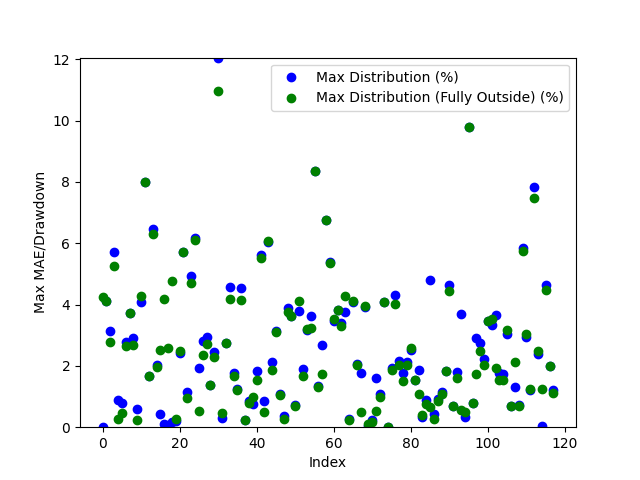

Data behind this chart, as committed beside it:
Date, Day of the Week, Win/(Loss), Opening Range High, Opening Range Low, Daily High, Daily Low, Initial Range Size ($), Range Size (ticks), Range Size (points), First Candle Close Outside of Range Time, First Candle Close Price, First Candle Close Condition, First Candle Close Fully Outside of Open…, First Fully Close Price, First Fully Close Condition, Max Distribution (%), Max Distribution/Drawdown (points), Max Distribution (Fully Outside) (%), Max Distribution/Drawdown (Fully Outside…, First Candle Cross Opposite Side Conditi…, First Candle Cross Opposite Side Time, First Candle Cross Opposite Side Price
2024-03-10, Sunday, Win, 1.838, 1.833, 1.841, 1.746, 0.005, 5, 5.000114440917969e-06, 21:00:00, 1.841, Above Opening High, 02:00:00, 1.82, Below Opening Low, 0.0, 0.0, 4.238, 7.40000009536741e-05, Crossed Below Opening Low, 23:00:00, 1.837
2024-03-11, Monday, Win, 1.746, 1.742, 1.823, 1.691, 0.004, 4, 4.000067710876465e-06, 21:30:00, 1.748, Above Opening High, 21:45:00, 1.748, Above Opening High, 4.114, 7.49999284744265e-05, 4.114, 7.49999284744265e-05, Crossed Below Opening Low, 20:30:00, 1.744
2024-03-12, Tuesday, Loss, 1.717, 1.704, 1.714, 1.651, 0.013, 13, 1.3000011444091574e-05, 02:45:00, 1.703, Below Opening Low, 03:45:00, 1.697, Below Opening Low, 3.15, 5.1999926567077636e-05, 2.786, 4.600000381469726e-05, Not Crossed, N/A, N/A
2024-03-13, Wednesday, Win, 1.665, 1.657, 1.767, 1.643, 0.008, 8, 8.000016212463156e-06, 00:30:00, 1.666, Above Opening High, 01:00:00, 1.674, Above Opening High, 5.716, 0.000101, 5.263, 9.299993515014648e-05, Crossed Below Opening Low, 20:45:00, 1.661
2024-03-14, Thursday, Win, 1.757, 1.744, 1.774, 1.646, 0.013, 13, 1.300001144409202e-05, 22:00:00, 1.758, Above Opening High, 07:15:00, 1.769, Above Opening High, 0.9019, 1.6000032424926536e-05, 0.2818, 4.999995231628418e-06, Crossed Below Opening Low, 00:30:00, 1.745
2024-03-17, Sunday, Win, 1.747, 1.706, 1.762, 1.691, 0.041, 41, 4.100000858306885e-05, 03:30:00, 1.748, Above Opening High, 04:15:00, 1.754, Above Opening High, 0.7945, 1.3999938964843972e-05, 0.454, 8.000016212463378e-06, Crossed Below Opening Low, 10:15:00, 1.705
2024-03-18, Monday, Win, 1.719, 1.71, 1.769, 1.701, 0.009, 9, 8.99994373321511e-06, 22:15:00, 1.72, Above Opening High, 23:00:00, 1.722, Above Opening High, 2.77, 4.9000024795532007e-05, 2.657, 4.7000050544738544e-05, Crossed Below Opening Low, 00:00:00, 1.713
2024-03-19, Tuesday, Win, 1.757, 1.75, 1.758, 1.686, 0.007, 7, 6.999969482422097e-06, 22:00:00, 1.749, Below Opening Low, 01:30:00, 1.749, Below Opening Low, 3.737, 6.29999637603762e-05, 3.737, 6.29999637603762e-05, Crossed Above Opening High, 20:30:00, 1.756
2024-03-20, Wednesday, Win, 1.713, 1.7, 1.713, 1.651, 0.013, 13, 1.3000011444091798e-05, 04:15:00, 1.699, Below Opening Low, 04:45:00, 1.695, Below Opening Low, 2.907, 4.7999978065490725e-05, 2.665, 4.400002956390381e-05, Crossed Above Opening High, 01:45:00, 1.711
2024-03-21, Thursday, Win, 1.701, 1.695, 1.712, 1.647, 0.006, 6, 5.9999227523803715e-06, 21:15:00, 1.702, Above Opening High, 22:00:00, 1.708, Above Opening High, 0.5841, 9.999990463256613e-06, 0.2336, 4.000067710876243e-06, Crossed Below Opening Low, 20:45:00, 1.695
2024-03-24, Sunday, Win, 1.663, 1.658, 1.666, 1.589, 0.005, 5, 4.999995231628418e-06, 21:15:00, 1.654, Below Opening Low, 00:15:00, 1.657, Below Opening Low, 4.091, 6.500005722045898e-05, 4.279, 6.799995899200439e-05, Crossed Above Opening High, 21:45:00, 1.666
2024-03-25, Monday, Win, 1.615, 1.611, 1.647, 1.487, 0.004, 4, 4.000067710876465e-06, 20:45:00, 1.606, Below Opening Low, 20:45:00, 1.606, Below Opening Low, 8.003, 0.000119, 8.003, 0.000119, Crossed Above Opening High, 01:45:00, 1.615
2024-03-27, Wednesday, Win, 1.722, 1.716, 1.786, 1.686, 0.006, 6, 6.000041961669922e-06, 00:00:00, 1.714, Below Opening Low, 00:15:00, 1.714, Below Opening Low, 1.661, 2.7999997138977274e-05, 1.661, 2.7999997138977274e-05, Crossed Above Opening High, 08:15:00, 1.713
2024-03-31, Sunday, Win, 1.732, 1.721, 1.853, 1.706, 0.011, 11, 1.100003719329834e-05, 22:00:00, 1.733, Above Opening High, 22:15:00, 1.736, Above Opening High, 6.476, 0.00012, 6.314, 0.000117, Crossed Below Opening Low, 03:00:00, 1.72
2024-04-01, Monday, Win, 1.836, 1.817, 1.881, 1.778, 0.019, 19, 1.899993419647239e-05, 02:00:00, 1.843, Above Opening High, 02:30:00, 1.844, Above Opening High, 2.02, 3.7999987602233886e-05, 1.967, 3.7000060081481936e-05, Crossed Below Opening Low, 03:45:00, 1.833
2024-04-02, Tuesday, Win, 1.857, 1.845, 1.906, 1.836, 0.012, 12, 1.1999964714050514e-05, 23:00:00, 1.844, Below Opening Low, 03:30:00, 1.858, Above Opening High, 0.4357, 8.000016212463156e-06, 2.518, 4.7999978065490725e-05, Crossed Above Opening High, 03:00:00, 1.855
2024-04-03, Wednesday, Win, 1.85, 1.845, 1.853, 1.769, 0.005, 5, 4.999995231628418e-06, 01:45:00, 1.851, Above Opening High, 03:45:00, 1.843, Below Opening Low, 0.1079, 2.0000934600827857e-06, 4.183, 7.400000095367454e-05, Crossed Below Opening Low, 22:30:00, 1.846
2024-04-04, Thursday, Win, 1.77, 1.757, 1.823, 1.755, 0.013, 13, 1.3000011444091574e-05, 01:15:00, 1.756, Below Opening Low, 05:15:00, 1.776, Above Opening High, 0.05698, 1.0000467300415038e-06, 2.578, 4.699993133544922e-05, Crossed Above Opening High, 05:00:00, 1.77
2024-04-07, Sunday, Win, 1.761, 1.75, 1.85, 1.746, 0.011, 11, 1.100003719329834e-05, 01:15:00, 1.749, Below Opening Low, 02:30:00, 1.762, Above Opening High, 0.1718, 2.99990177154541e-06, 4.757, 8.800005912780761e-05, Crossed Above Opening High, 02:00:00, 1.762
2024-04-08, Monday, Win, 1.86, 1.85, 1.924, 1.843, 0.01, 10, 9.999990463256835e-06, 21:30:00, 1.847, Below Opening Low, 22:45:00, 1.848, Below Opening Low, 0.217, 3.999948501586914e-06, 0.2713, 4.999995231628418e-06, Crossed Above Opening High, 02:15:00, 1.86
2024-04-09, Tuesday, Win, 1.894, 1.887, 1.943, 1.867, 0.007, 7, 7.0000886917112034e-06, 21:15:00, 1.896, Above Opening High, 22:45:00, 1.895, Above Opening High, 2.419, 4.699993133544922e-05, 2.47, 4.7999978065490725e-05, Crossed Below Opening Low, 10:45:00, 1.882
2024-04-10, Wednesday, Win, 1.867, 1.856, 1.892, 1.754, 0.011, 11, 1.100003719329834e-05, 22:45:00, 1.854, Below Opening Low, 23:45:00, 1.854, Below Opening Low, 5.701, 0.0001, 5.701, 0.0001, Crossed Above Opening High, 02:15:00, 1.867
2024-04-11, Thursday, Win, 1.763, 1.753, 1.785, 1.731, 0.01, 10, 9.999990463256835e-06, 00:30:00, 1.751, Below Opening Low, 02:15:00, 1.768, Above Opening High, 1.155, 2.0000100135803002e-05, 0.9524, 1.699995994567871e-05, Crossed Above Opening High, 01:45:00, 1.759
2024-04-14, Sunday, Win, 1.773, 1.762, 1.78, 1.678, 0.011, 11, 1.100003719329834e-05, 20:45:00, 1.761, Below Opening Low, 21:00:00, 1.757, Below Opening Low, 4.946, 8.30000638961792e-05, 4.708, 7.899999618530296e-05, Crossed Above Opening High, 07:00:00, 1.775
2024-04-15, Monday, Win, 1.689, 1.682, 1.802, 1.649, 0.007, 7, 6.999969482422097e-06, 21:45:00, 1.691, Above Opening High, 22:15:00, 1.692, Above Opening High, 6.16, 0.000111, 6.104, 0.00011, Crossed Below Opening Low, 07:00:00, 1.694
2024-04-16, Tuesday, Win, 1.689, 1.675, 1.723, 1.66, 0.014, 14, 1.4000058174133523e-05, 21:15:00, 1.69, Above Opening High, 07:30:00, 1.669, Below Opening Low, 1.915, 3.299999237060547e-05, 0.5422, 9.000062942504883e-06, Crossed Below Opening Low, 03:15:00, 1.675
2024-04-17, Wednesday, Loss, 1.723, 1.715, 1.78, 1.72, 0.008, 8, 8.000016212463378e-06, 21:00:00, 1.73, Above Opening High, 21:15:00, 1.738, Above Opening High, 2.809, 4.999995231628418e-05, 2.36, 4.1999936103820804e-05, Not Crossed, N/A, N/A
2024-04-18, Thursday, Win, 1.752, 1.747, 1.806, 1.724, 0.005, 5, 4.99999523162864e-06, 20:45:00, 1.753, Above Opening High, 21:15:00, 1.757, Above Opening High, 2.935, 5.299997329711914e-05, 2.713, 4.9000024795532007e-05, Crossed Below Opening Low, 04:15:00, 1.748
2024-04-21, Sunday, Win, 1.772, 1.751, 1.795, 1.726, 0.021, 21, 2.0999908447265625e-05, 21:45:00, 1.75, Below Opening Low, 22:15:00, 1.75, Below Opening Low, 1.391, 2.4000048637389916e-05, 1.391, 2.4000048637389916e-05, Crossed Above Opening High, 08:00:00, 1.772
2024-04-22, Monday, Win, 1.797, 1.789, 1.843, 1.745, 0.008, 8, 8.000016212463378e-06, 23:15:00, 1.788, Below Opening Low, 02:30:00, 1.785, Below Opening Low, 2.464, 4.2999982833862526e-05, 2.292, 3.999996185302734e-05, Crossed Above Opening High, 20:30:00, 1.795
2024-04-23, Tuesday, Loss, 1.838, 1.832, 1.837, 1.634, 0.006, 6, 6.000041961669922e-06, 21:15:00, 1.831, Below Opening Low, 22:30:00, 1.813, Below Opening Low, 12.06, 0.000197, 10.95, 0.000179, Not Crossed, N/A, N/A
2024-04-24, Wednesday, Win, 1.664, 1.651, 1.674, 1.583, 0.013, 13, 1.3000011444091798e-05, 21:00:00, 1.669, Above Opening High, 21:15:00, 1.666, Above Opening High, 0.2987, 4.999995231628418e-06, 0.4779, 8.000016212463378e-06, Crossed Below Opening Low, 23:45:00, 1.651
2024-04-25, Thursday, Win, 1.605, 1.56, 1.627, 1.489, 0.045, 45, 4.500007629394531e-05, 08:00:00, 1.53, Below Opening Low, 08:00:00, 1.53, Below Opening Low, 2.754, 4.100000858306885e-05, 2.754, 4.100000858306885e-05, Crossed Above Opening High, 20:30:00, 1.605
2024-04-28, Sunday, Win, 1.95, 1.939, 2.049, 1.916, 0.011, 11, 1.100003719329834e-05, 01:30:00, 1.955, Above Opening High, 01:45:00, 1.963, Above Opening High, 4.588, 9.399998188018777e-05, 4.197, 8.599996566772417e-05, Crossed Below Opening Low, 06:30:00, 1.941
2024-04-29, Monday, Win, 2.053, 2.039, 2.092, 1.958, 0.014, 14, 1.399993896484375e-05, 21:00:00, 2.055, Above Opening High, 21:30:00, 2.057, Above Opening High, 1.769, 3.699994087219238e-05, 1.673, 3.5000085830688474e-05, Crossed Below Opening Low, 08:15:00, 2.042
2024-04-30, Tuesday, Win, 1.959, 1.942, 1.97, 1.913, 0.017, 17, 1.699995994567871e-05, 02:00:00, 1.937, Below Opening Low, 02:15:00, 1.936, Below Opening Low, 1.255, 2.4000048637389916e-05, 1.202, 2.3000001907348188e-05, Crossed Above Opening High, 09:00:00, 1.945
2024-05-01, Wednesday, Loss, 1.956, 1.935, 2.05, 1.947, 0.021, 21, 2.1000027656554952e-05, 23:45:00, 1.957, Above Opening High, 02:15:00, 1.965, Above Opening High, 4.537, 9.299993515014648e-05, 4.146, 8.49999189376831e-05, Not Crossed, N/A, N/A
2024-05-02, Thursday, Win, 2.04, 2.019, 2.16, 2.012, 0.021, 21, 2.0999908447265625e-05, 23:00:00, 2.017, Below Opening Low, 23:15:00, 2.017, Below Opening Low, 0.2485, 4.999876022338867e-06, 0.2485, 4.999876022338867e-06, Crossed Above Opening High, 04:00:00, 2.036
2024-05-05, Sunday, Win, 2.178, 2.155, 2.262, 2.133, 0.023, 23, 2.300000190734863e-05, 21:15:00, 2.151, Below Opening Low, 21:30:00, 2.15, Below Opening Low, 0.8439, 1.8000125885009767e-05, 0.797, 1.7000198364257813e-05, Crossed Above Opening High, 07:30:00, 2.177
2024-05-06, Monday, Win, 2.202, 2.166, 2.23, 2.142, 0.036, 36, 3.600001335144043e-05, 21:30:00, 2.158, Below Opening Low, 21:45:00, 2.163, Below Opening Low, 0.747, 1.6000032424926757e-05, 0.9804, 2.1000146865844283e-05, Crossed Above Opening High, 06:45:00, 2.199
2024-05-07, Tuesday, Win, 2.219, 2.209, 2.274, 2.167, 0.01, 10, 9.999990463256835e-06, 02:15:00, 2.207, Below Opening Low, 05:45:00, 2.239, Above Opening High, 1.846, 3.999996185302734e-05, 1.539, 3.499984741210938e-05, Crossed Above Opening High, 02:45:00, 2.224
2024-05-08, Wednesday, Win, 2.184, 2.174, 2.316, 2.153, 0.01, 10, 9.99999046325728e-06, 00:15:00, 2.186, Above Opening High, 00:30:00, 2.188, Above Opening High, 5.613, 0.00013, 5.527, 0.000128, Crossed Below Opening Low, 06:00:00, 2.178
2024-05-09, Thursday, Win, 2.323, 2.303, 2.344, 2.248, 0.02, 20, 1.999998092651367e-05, 21:00:00, 2.324, Above Opening High, 21:30:00, 2.332, Above Opening High, 0.8533, 2.0000219345092774e-05, 0.5119, 1.2000083923339844e-05, Crossed Below Opening Low, 07:45:00, 2.293
2024-05-12, Sunday, Loss, 2.235, 2.224, 2.384, 2.225, 0.011, 11, 1.099991798400879e-05, 21:00:00, 2.24, Above Opening High, 21:15:00, 2.239, Above Opening High, 6.04, 0.000144, 6.082, 0.000145, Not Crossed, N/A, N/A
2024-05-13, Monday, Win, 2.379, 2.357, 2.397, 2.306, 0.022, 22, 2.199983596801758e-05, 01:45:00, 2.355, Below Opening Low, 02:15:00, 2.349, Below Opening Low, 2.125, 4.900002479553222e-05, 1.865, 4.29999828338623e-05, Crossed Above Opening High, 11:00:00, 2.385
2024-05-14, Tuesday, Win, 2.347, 2.334, 2.424, 2.313, 0.013, 13, 1.2999773025512695e-05, 23:45:00, 2.348, Above Opening High, 01:45:00, 2.349, Above Opening High, 3.135, 7.599997520446733e-05, 3.094, 7.500004768371538e-05, Crossed Below Opening Low, 23:15:00, 2.336
2024-05-15, Wednesday, Win, 2.427, 2.416, 2.575, 2.389, 0.011, 11, 1.100015640258789e-05, 21:15:00, 2.415, Below Opening Low, 21:30:00, 2.414, Below Opening Low, 1.088, 2.6000022888183148e-05, 1.046, 2.5000095367431198e-05, Crossed Above Opening High, 06:45:00, 2.427
2024-05-16, Thursday, Win, 2.515, 2.502, 2.654, 2.492, 0.013, 13, 1.3000011444091798e-05, 00:15:00, 2.501, Below Opening Low, 00:45:00, 2.499, Below Opening Low, 0.3611, 8.99982452392578e-06, 0.2809, 6.999969482421875e-06, Crossed Above Opening High, 03:30:00, 2.509
2024-05-19, Sunday, Loss, 2.647, 2.629, 2.756, 2.633, 0.018, 18, 1.8000125885009767e-05, 20:45:00, 2.649, Above Opening High, 21:15:00, 2.652, Above Opening High, 3.882, 0.000107, 3.774, 0.000104, Not Crossed, N/A, N/A
2024-05-20, Monday, Win, 2.755, 2.739, 2.798, 2.64, 0.016, 16, 1.6000032424926757e-05, 23:00:00, 2.736, Below Opening Low, 23:00:00, 2.736, Below Opening Low, 3.636, 9.5999956130981e-05, 3.636, 9.5999956130981e-05, Crossed Above Opening High, 03:30:00, 2.767
2024-05-21, Tuesday, Win, 2.669, 2.631, 2.851, 2.609, 0.038, 38, 3.799986839294434e-05, 22:15:00, 2.628, Below Opening Low, 22:30:00, 2.627, Below Opening Low, 0.7283, 1.9000053405761717e-05, 0.6899, 1.8000125885009767e-05, Crossed Above Opening High, 07:15:00, 2.67
2024-05-22, Wednesday, Win, 2.801, 2.774, 2.924, 2.64, 0.027, 27, 2.700018882751465e-05, 23:30:00, 2.813, Above Opening High, 23:45:00, 2.804, Above Opening High, 3.796, 0.000111, 4.104, 0.00012, Crossed Below Opening Low, 10:00:00, 2.799
2024-05-23, Thursday, Win, 2.647, 2.626, 2.709, 2.513, 0.021, 21, 2.1000146865844727e-05, 21:00:00, 2.658, Above Opening High, 21:15:00, 2.664, Above Opening High, 1.883, 5.1000118255615234e-05, 1.661, 4.500007629394531e-05, Crossed Below Opening Low, 20:30:00, 2.637
2024-05-26, Sunday, Win, 2.497, 2.477, 2.582, 2.477, 0.02, 20, 1.999998092651367e-05, 23:00:00, 2.5, Above Opening High, 23:15:00, 2.499, Above Opening High, 3.176, 8.20000171661377e-05, 3.215, 8.299994468688965e-05, Crossed Below Opening Low, 20:30:00, 2.481
2024-05-27, Monday, Win, 2.525, 2.495, 2.621, 2.495, 0.03, 30, 3.000020980834961e-05, 21:00:00, 2.526, Above Opening High, 11:45:00, 2.536, Above Opening High, 3.625, 9.500002861022949e-05, 3.243, 8.500003814697266e-05, Crossed Below Opening Low, 01:45:00, 2.505
2024-05-28, Tuesday, Loss, 2.625, 2.623, 2.619, 2.417, 0.002, 2, 2.0000934600830077e-06, 20:45:00, 2.619, Below Opening Low, 20:45:00, 2.619, Below Opening Low, 8.357, 0.000202, 8.357, 0.000202, Not Crossed, N/A, N/A
2024-05-30, Thursday, Win, 2.572, 2.553, 2.624, 2.518, 0.019, 19, 1.9000053405761717e-05, 21:30:00, 2.552, Below Opening Low, 00:15:00, 2.551, Below Opening Low, 1.35, 3.400015830993652e-05, 1.311, 3.300023078918457e-05, Crossed Above Opening High, 22:00:00, 2.572
2024-06-02, Sunday, Win, 2.72, 2.67, 2.799, 2.628, 0.05, 50, 4.999995231628418e-05, 05:45:00, 2.724, Above Opening High, 08:30:00, 2.75, Above Opening High, 2.68, 7.500004768371538e-05, 1.751, 4.900002479553178e-05, Crossed Below Opening Low, 07:45:00, 2.673
2024-06-03, Monday, Win, 2.77, 2.75, 2.829, 2.573, 0.02, 20, 1.999998092651367e-05, 00:30:00, 2.747, Below Opening Low, 00:45:00, 2.747, Below Opening Low, 6.763, 0.000174, 6.763, 0.000174, Crossed Above Opening High, 04:30:00, 2.774
2024-06-04, Tuesday, Win, 2.635, 2.621, 2.787, 2.605, 0.014, 14, 1.399993896484375e-05, 21:45:00, 2.637, Above Opening High, 22:00:00, 2.638, Above Opening High, 5.382, 0.00015, 5.346, 0.000149, Crossed Below Opening Low, 06:00:00, 2.625
... 58 more rows
